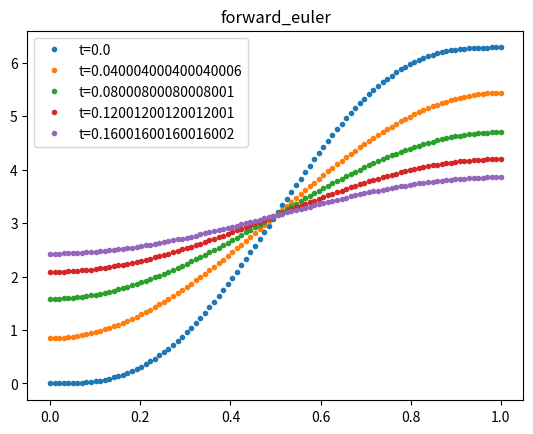
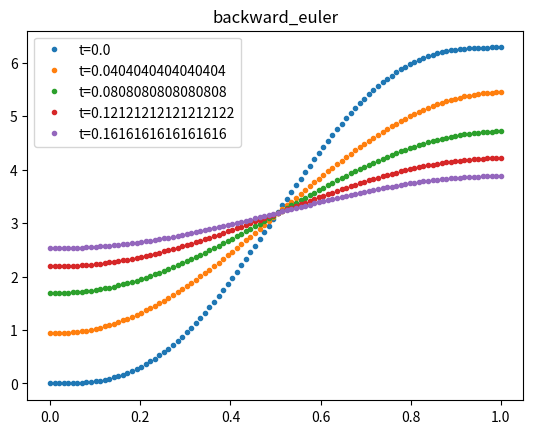
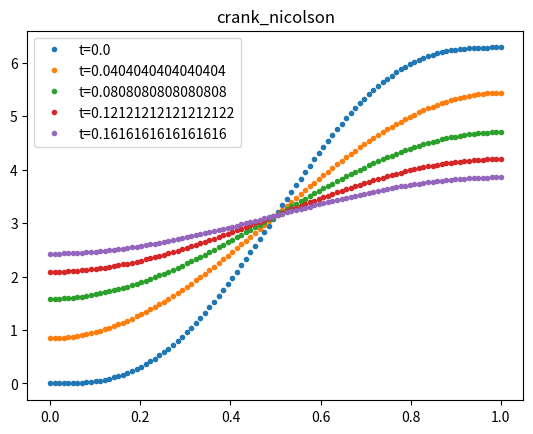

Write Python code to recreate these figures, in order.
import numpy as np
from scipy.sparse import diags, csr_matrix, csc_matrix
from scipy.sparse.linalg import spsolve
from matplotlib import pyplot as plt


# Hermdog's BC class from exercise 1
class BoundaryCondition:
    DIRCHLET = 1
    NEUMANN = 2

    def __init__(self, type, value):
        self.type = type
        if callable(value):
            self.value = value
        else:
            self.value = lambda t: value


class Grid:
    UNIFORM = 1
    ADAPTIVE = 2

    def __init__(self, type, x):
        self.type = type
        self.x = x
        self.h = x[1:] - x[:-1]


def forward_euler(grid, bc1, bc2, u0, N, t_end, log=True):
    """
    Solve the 1D heat equation using forward Euler method

    Parameters:
        bc1 : BoundaryCondition at x=0
        bc2 : BoundaryCondition at x=1
        M : Number of spacial grid points
        N : Number of time grid points
        t_end : ending time for computation/iteration
    Returns:
        x : spatial grid
        t : time grid
        U : solution of the heat equation at time t_end
        solution_matrix : NxM matrix, row i is U at time ti 0 < ti < t_end
    """
    if grid.type != Grid.UNIFORM:
        raise("Unsupported error, FE does not currently support non uniform grids")
    x = grid.x
    M = len(x)
    h = grid.h[0] # Uniform grid, all equal
    t, k = np.linspace(0, t_end, N, retstep=True)
    r = k / (h ** 2)
    U = u0(x)  # initial, t = 0

    if log:
        solution_matrix = np.zeros((N, M))
        solution_matrix[0] = U

    for (i, ti) in enumerate(t[1:]):
        if bc1.type == BoundaryCondition.DIRCHLET:
            U[0] = bc1.value(ti)
        elif bc1.type == BoundaryCondition.NEUMANN:
            U[0] += r * (U[1] - U[0] - 2 * h * bc1.value(ti))
        else:
            raise ("Unsupported boundary condition type")
        if bc2.type == BoundaryCondition.DIRCHLET:
            U[-1] = bc2.value(ti)
        elif bc2.type == BoundaryCondition.NEUMANN:
            U[-1] += r * (U[-2] - U[-1] + 2 * h * bc1.value(ti))
        else:
            raise ("Unsupported boundary condition type")
        U[1:-1] = U[1:-1] + r * (U[:-2] - 2 * U[1:-1] + U[2:])
        if log:
            solution_matrix[i+1] = U
    if log:
        return t, U, solution_matrix
    return t, U


def backward_euler(grid, bc1, bc2, u0, N, t_end, log=True):
    """
    Solve the 1D heat equation using backward Euler method

    Parameters:
        bc1 : BoundaryCondition at x=0
        bc2 : BoundaryCondition at x=1
        M : Number of spacial grid points
        N : Number of time grid points
        t_end : ending time for computation/iteration
    Returns:
        x : spatial grid
        t : time grid
        U : solution of the heat equation at time t_end
        solution_matrix : NxM matrix, row i is U at time ti 0 < ti < t_end
    """

    x = grid.x
    h = grid.h[0]
    M = len(x)
    t, k = np.linspace(0, t_end, N, retstep=True)
    r = k / (h ** 2)
    U = u0(x)  # initial, t = 0

    if log:
        solution_matrix = np.zeros((N, M))
        solution_matrix[0] = U

    if bc1.type == BoundaryCondition.NEUMANN and bc2.type == BoundaryCondition.NEUMANN:
        # neumann-neumann
        diag = np.repeat(1 + 2 * r, M)
        offdiag_upper = np.repeat(-r, M - 1)
        offdiag_lower = np.repeat(-r, M - 1)
        diag[0] = 1 - r
        offdiag_upper[0] = r
        diag[-1] = 1 + r
        A = csr_matrix(diags([diag, offdiag_upper, offdiag_lower], [0, 1, -1]))
        for (i, ti) in enumerate(t[1:]):
            b = U
            b[0] -= r * 2 * r * h * bc1.value(ti)
            b[-1] += r * 2 * r * h * bc2.value(ti)
            U = spsolve(A, b)
            if log:
                solution_matrix[i+1] = U
    elif (
        bc1.type == BoundaryCondition.DIRCHLET
        and bc2.type == BoundaryCondition.DIRCHLET
    ):
        # dirchlet-dirchlet
        m = M - 2
        diag = np.repeat(1 + 2 * r, m)
        offdiag_upper = np.repeat(-r, m - 1)
        offdiag_lower = np.repeat(-r, m - 1)
        A = csr_matrix(diags([diag, offdiag_upper, offdiag_lower], [0, 1, -1]))
        for (i, ti) in enumerate(t[1:]):
            b = U[1:-1]
            b[0] += r * bc1.value(ti)
            b[-1] += r * bc2.value(ti)
            U[1:-1] = spsolve(A, b)
            if log:
                solution_matrix[i+1] = U
    elif (
        bc1.type == BoundaryCondition.DIRCHLET and bc2.type == BoundaryCondition.NEUMANN
    ):
        # dirchlet-neumann
        m = M - 1
        diag = np.repeat(1 + 2 * r, m)
        offdiag_upper = np.repeat(-r, m - 1)
        offdiag_lower = np.repeat(-r, m - 1)
        diag[-1] = 1 + r
        A = csr_matrix(diags([diag, offdiag_upper, offdiag_lower], [0, 1, -1]))
        for (i, ti) in enumerate(t[1:]):
            b = U[1:]
            b[0] += r * bc1.value(ti)
            b[-1] += r * 2 * r * h * bc2.value(ti)
            U[1:] = spsolve(A, b)
            if log:
                solution_matrix[i+1] = U
    elif (
        bc1.type == BoundaryCondition.NEUMANN and bc2.type == BoundaryCondition.DIRCHLET
    ):
        # neumann-dirchlet
        m = M - 1
        diag = np.repeat(1 + 2 * r, m)
        offdiag_upper = np.repeat(-r, m - 1)
        offdiag_lower = np.repeat(-r, m - 1)
        diag[0] = 1 - r
        offdiag_upper[0] = r
        A = csr_matrix(diags([diag, offdiag_upper, offdiag_lower], [0, 1, -1]))
        for (i, ti) in enumerate(t[1:]):
            b = U[:-1]
            b[0] -= r * 2 * r * h * bc1.value(ti)
            b[-1] += r * bc2.value(ti)
            U[:-1] = spsolve(A, b)
            if log:
                solution_matrix[i+1] = U
    else:
        raise (
            "Unsupported boundary condition type(s). The supported are: Dirchlet and Neumann."
        )
    if log:
        return t, U, solution_matrix
    return t, U


def crank_nicolson(grid, bc1, bc2, u0, N, t_end, log=True):
    """
    Solve the 1D heat equation using backward Crank-Nicolson

    Parameters:
        bc1 : BoundaryCondition at x=0
        bc2 : BoundaryCondition at x=1
        M : Number of spacial grid points
        N : Number of time grid points
        t_end : ending time for computation/iteration
    Returns:
        x : spatial grid
        t : time grid
        U : solution of the heat equation at time t_end
        solution_matrix : NxM matrix, row i is U at time ti 0 < ti < t_end
    """

    x = grid.x
    h = grid.h[0]
    M = len(x)
    t, k = np.linspace(0, t_end, N, retstep=True)
    r = k / (h ** 2)
    U = u0(x)  # initial, t = 0

    if log:
        solution_matrix = np.zeros((N, M))
        solution_matrix[0] = U

    if bc1.type == BoundaryCondition.NEUMANN and bc2.type == BoundaryCondition.NEUMANN:
        # Neuman-Neuman
        diag = np.repeat(1 + r, M)
        offdiag_upper = np.repeat(-r / 2, M - 1)
        offdiag_lower = np.repeat(-r / 2, M - 1)
        diag[0] = 1 + r / 2
        offdiag_upper[0] = -r / 2
        diag[-1] = 1 + r / 2
        offdiag_lower[-1] = -r / 2
        A = csr_matrix(diags([diag, offdiag_upper, offdiag_lower], [0, 1, -1]))
        for (i, ti) in enumerate(t[1:]):
            b = np.zeros(M)
            b[1:-1] = (r / 2) * U[:-2] + (1 - r) * U[1:-1] + (r / 2) * U[2:]
            b[0] = U[0] + (r / 2) * (U[1] - U[0]) - 2 * r * h * bc1.value(ti)
            b[-1] = U[-1] + (r / 2) * (U[-2] - U[-1]) + 2 * r * h * bc2.value(ti)
            U = spsolve(A, b)
            if log:
                solution_matrix[i+1] = U
    elif (
        bc1.type == BoundaryCondition.DIRCHLET
        and bc2.type == BoundaryCondition.DIRCHLET
    ):
        # DIRCHLET-DIRCHLET
        m = M - 2
        diag = np.repeat(1 + r, m)
        offdiag_upper = np.repeat(-r / 2, m - 1)
        offdiag_lower = np.repeat(-r / 2, m - 1)
        A = csr_matrix(diags([diag, offdiag_upper, offdiag_lower], [0, 1, -1]))
        for (i, ti) in enumerate(t[1:]):
            b = (r / 2) * U[:-2] + (1 - r) * U[1:-1] + (r / 2) * U[2:]
            b[0] += (r / 2) * bc1.value(ti)
            b[-1] += (r / 2) * bc2.value(ti)
            U[1:-1] = spsolve(A, b)
            if log:
                solution_matrix[i+1] = U
    elif (
        bc1.type == BoundaryCondition.NEUMANN and bc2.type == BoundaryCondition.DIRCHLET
    ):
        # NEUMANN-DIRCHLET
        print("WARNING: Case Neumann-Dirchlet not yet tested, werid stuff may happen!")
        m = M - 1
        diag = np.repeat(1 + r, m)
        offdiag_upper = np.repeat(-r / 2, m - 1)
        offdiag_lower = np.repeat(-r / 2, m - 1)
        diag[0] = 1 + r / 2
        offdiag_upper[0] = -r / 2
        A = csr_matrix(diags([diag, offdiag_upper, offdiag_lower], [0, 1, -1]))
        for (i, ti) in enumerate(t[1:]):
            b = (r / 2) * U[:-1] + (1 - r) * U[:-1] + (r / 2) * U[1:]
            b[0] += (r / 2) * (U[1] - U[0]) - 2 * r * h * bc1.value(ti)
            b[-1] += (r / 2) * bc2.value(ti)
            U[:-1] = spsolve(A, b)
            if log:
                solution_matrix[i+1] = U
    elif (
        bc1.type == BoundaryCondition.DIRCHLET and bc2.type == BoundaryCondition.NEUMANN
    ):
        # DIRCHLET-NEUMANN
        print("WARNING: Case Dirchlet-Neumann not yet tested, werid stuff may happen!")
        m = M - 1
        diag = np.repeat(1 + r, m)
        offdiag_upper = np.repeat(-r / 2, m - 1)
        offdiag_lower = np.repeat(-r / 2, m - 1)
        diag[-1] = 1 + r / 2
        offdiag_lower[-1] = -r / 2
        A = csr_matrix(diags([diag, offdiag_upper, offdiag_lower], [0, 1, -1]))
        for (i, ti) in enumerate(t[1:]):
            b = (r / 2) * U[:-1] + (1 - r) * U[1:] + (r / 2) * U[1:]
            b[0] += (r / 2) * bc1.value(ti)
            b[-1] += (r / 2) * (U[-2] - U[-1]) + 2 * r * h * bc2.value(ti)
            U[1:] = spsolve(A, b)
            if log:
                solution_matrix[i+1] = U
    else:
        raise (
            "Unsupported boundary condition type(s). The supported are: Dirchlet and Neumann."
        )
    if log:
        return t, U, solution_matrix
    return t, U


def test_method(method, grid, N, t_end):
    """
    Do a testrun and plot results for a numerical solver of the heat equation.
    For "veryfying" that a method works.
    Uses initial and boundary conditions from task 2a)

    Parameters:
        method : the function name of the method to be tested e.g. forward_euler
        M : number of spacial grid points
        N : number of time grid points
        t_end : end time
    """

    def u0(x):
        """ Initial condition u(x, 0) = 2*pi*x - sin(2*pi*x) """

        return 2 * np.pi * x - np.sin(2 * np.pi * x)

    # bc1 = BoundaryCondition(BoundaryCondition.DIRCHLET, initial(0))
    # bc2 = BoundaryCondition(BoundaryCondition.DIRCHLET, initial(1))
    bc1 = BoundaryCondition(BoundaryCondition.NEUMANN, 0)
    bc2 = BoundaryCondition(BoundaryCondition.NEUMANN, 0)

    t, U_final, solutions = method(grid, bc1, bc2, u0, N, t_end)

    num_samples = 5
    for i in range(num_samples):
        j = i * N // num_samples
        ti = t[j]
        plt.plot(grid.x, solutions[j], ".", label=f"t={ti}")
    plt.title(method.__name__)
    plt.legend()
    plt.show()


if __name__ == "__main__":
    M = 100
    N = 100
    N_FE = 10000
    grid = Grid(Grid.UNIFORM, np.linspace(0, 1, M))
    test_method(forward_euler, grid, N_FE, 0.2)
    test_method(backward_euler, grid, N, 0.2)
    test_method(crank_nicolson, grid, N, 0.2)
